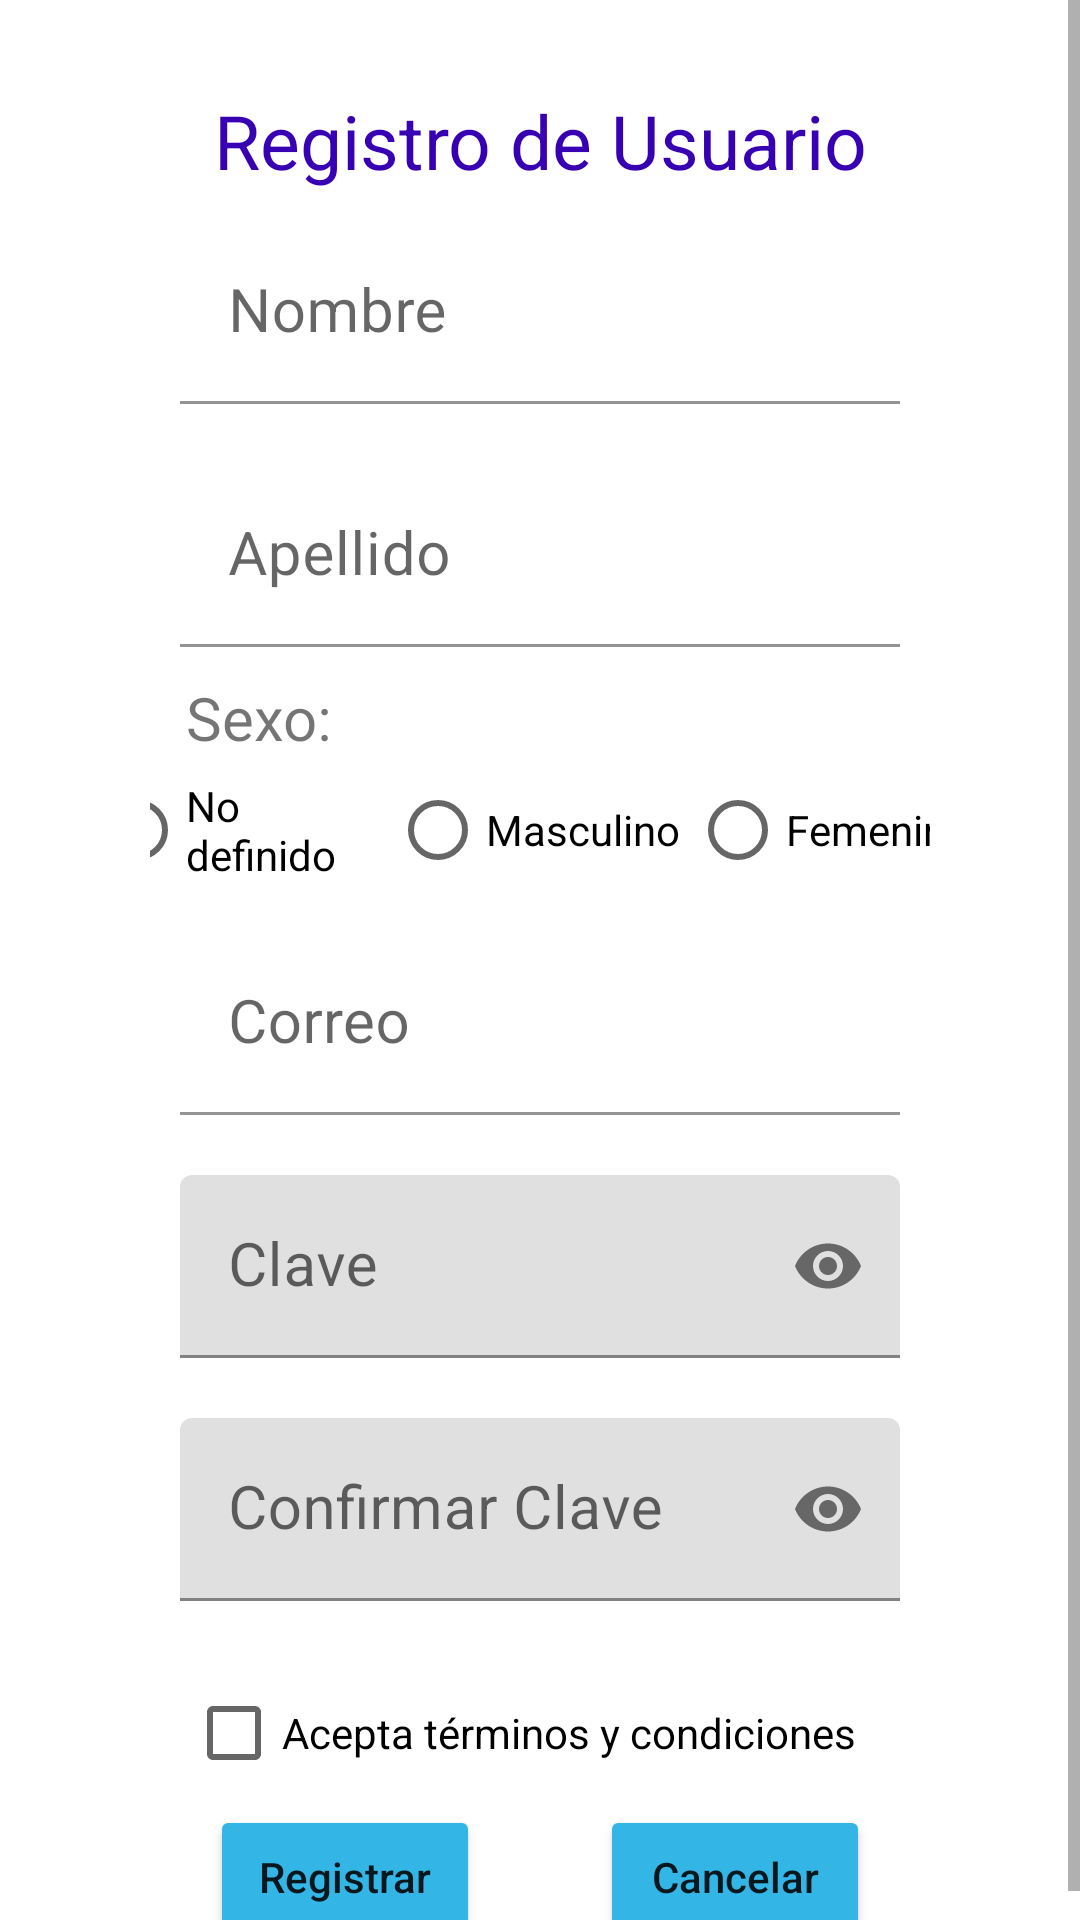

Write the Android layout XML for this screen, with the resource values it uses.
<!-- AndroidManifest.xml: application theme Theme.NutriKids -->
<!-- res/layout/activity_registro.xml -->
<?xml version="1.0" encoding="utf-8"?>
<ScrollView xmlns:android="http://schemas.android.com/apk/res/android"
    xmlns:app="http://schemas.android.com/apk/res-auto"
    xmlns:tools="http://schemas.android.com/tools"
    android:layout_width="match_parent"
    android:layout_height="match_parent"
    tools:context=".actividades.RegistroActivity">

    <LinearLayout
        android:layout_width="match_parent"
        android:layout_height="wrap_content"
        android:orientation="vertical"
        android:layout_marginTop="10dp"
        android:layout_marginLeft="50dp"
        android:layout_marginRight="50dp"
        android:layout_marginBottom="10dp">

        <TextView
            android:layout_width="match_parent"
            android:layout_height="wrap_content"
            android:layout_marginTop="20dp"
            android:gravity="center"
            android:text="@string/reg_lbl_registro"
            android:textColor="@color/purple_700"
            android:textSize="25sp"/>

        <com.google.android.material.textfield.TextInputLayout
            android:layout_width="match_parent"
            android:layout_height="wrap_content"
            android:layout_weight="1"
            >
            <EditText
                android:id="@+id/reg_txt_nombre"
                android:layout_width="match_parent"
                android:layout_height="wrap_content"
                android:layout_margin="10dp"
                android:inputType="text"
                android:hint="@string/reg_txt_nombre"
                android:background="@android:color/transparent"
                android:maxLength="50"
                android:textSize="20sp"/>
        </com.google.android.material.textfield.TextInputLayout>

        <com.google.android.material.textfield.TextInputLayout
            android:layout_width="match_parent"
            android:layout_height="wrap_content"
            android:layout_weight="1">

            <EditText
                android:id="@+id/reg_txt_apellido"
                android:layout_width="match_parent"
                android:layout_height="wrap_content"
                android:background="@android:color/transparent"
                android:inputType="text"
                android:layout_margin="10dp"

                android:hint="@string/reg_txt_apellido"
                android:maxLength="50"
                android:textSize="20sp" />
        </com.google.android.material.textfield.TextInputLayout>



        <TextView
            android:layout_width="match_parent"
            android:layout_height="wrap_content"
            android:text="@string/reg_lbl_sexo"
            android:layout_marginLeft="12dp"
            android:textSize="20sp"/>

        <RadioGroup
            android:id="@+id/reg_rb_sexo"
            android:layout_width="match_parent"
            android:layout_height="wrap_content"
            android:orientation="horizontal"
            android:gravity="center">

            <RadioButton
                android:id="@+id/reg_rb_ND"
                android:layout_width="100dp"
                android:layout_height="wrap_content"
                android:text="@string/reg_rb_ND"/>

            <RadioButton
                android:id="@+id/reg_rb_M"
                android:layout_width="100dp"
                android:layout_height="wrap_content"
                android:text="@string/reg_rb_masculino" />

            <RadioButton
                android:id="@+id/reg_rb_F"
                android:layout_width="100dp"
                android:layout_height="wrap_content"
                android:text="@string/reg_rb_femenino"/>

        </RadioGroup>

        <com.google.android.material.textfield.TextInputLayout
            android:layout_width="match_parent"
            android:layout_height="wrap_content"
            android:layout_weight="1">

            <EditText
                android:id="@+id/reg_txt_correo"
                android:layout_width="match_parent"
                android:layout_height="wrap_content"
                android:layout_margin="10dp"
                android:inputType="textEmailAddress"
                android:background="@android:color/transparent"
                android:maxLength="50"
                android:hint="@string/reg_txt_correo"
                android:textSize="20sp" />
        </com.google.android.material.textfield.TextInputLayout>


        <com.google.android.material.textfield.TextInputLayout
            android:layout_width="match_parent"
            android:layout_height="wrap_content"
            app:passwordToggleEnabled="true">

            <EditText
                android:id="@+id/reg_txt_clave"
                android:layout_width="match_parent"
                android:layout_height="wrap_content"
                android:layout_margin="10dp"
                android:hint="@string/reg_txt_clave"
                android:inputType="textPassword"
                android:maxLength="40"
                android:textSize="20sp" />
        </com.google.android.material.textfield.TextInputLayout>

        <com.google.android.material.textfield.TextInputLayout
            android:layout_width="match_parent"
            android:layout_height="wrap_content"
            app:passwordToggleEnabled="true">
            <EditText
                android:id="@+id/reg_txt_clave_confirmar"
                android:layout_width="match_parent"
                android:layout_height="wrap_content"
                android:hint="@string/reg_txt_clave_confirmar"
                android:inputType="textPassword"
                android:layout_margin="10dp"
                android:textSize="20sp"
                android:maxLength="40"/>
        </com.google.android.material.textfield.TextInputLayout>


        <CheckBox
            android:id="@+id/reg_chk_terminos"
            android:layout_width="match_parent"
            android:layout_height="wrap_content"
            android:layout_marginTop="10dp"
            android:layout_marginLeft="12dp"
            android:text="@string/reg_chk_terminos"/>

        <LinearLayout
            android:layout_width="match_parent"
            android:layout_height="wrap_content"
            android:orientation="horizontal">
                <Button
                android:id="@+id/reg_btn_registrar"
                android:layout_width="135dp"
                android:layout_height="wrap_content"
                android:layout_marginRight="20dp"
                android:layout_marginLeft="20dp"
                android:layout_weight="1"
                android:text="@string/reg_btn_registrar"
                    android:backgroundTint="@android:color/holo_blue_light"
                android:textAllCaps="false"/>

                <Button
                android:id="@+id/reg_btn_cancelar"
                android:layout_width="135dp"
                android:layout_height="wrap_content"
                android:layout_marginRight="20dp"
                android:layout_marginLeft="20dp"
                android:layout_weight="1"
                android:text="@string/reg_btn_cancelar"
                    android:backgroundTint="@android:color/holo_blue_light"
                android:textAllCaps="false"/>
        </LinearLayout>

    </LinearLayout>

</ScrollView>
<!-- resources referenced by this layout -->
<resources>
  <string name="reg_btn_cancelar">Cancelar</string>
  <string name="reg_btn_registrar">Registrar</string>
  <string name="reg_chk_terminos">Acepta términos y condiciones</string>
  <string name="reg_lbl_registro">Registro de Usuario</string>
  <string name="reg_lbl_sexo">Sexo:</string>
  <string name="reg_rb_ND">No definido</string>
  <string name="reg_rb_femenino">Femenino</string>
  <string name="reg_rb_masculino">Masculino</string>
  <string name="reg_txt_apellido">Apellido</string>
  <string name="reg_txt_clave">Clave</string>
  <string name="reg_txt_clave_confirmar">Confirmar Clave</string>
  <string name="reg_txt_correo">Correo</string>
  <string name="reg_txt_nombre">Nombre</string>
  <style name="Theme.NutriKids" parent="Theme.MaterialComponents.DayNight.NoActionBar">
          
          <item name="colorPrimary">@color/purple_500</item>
          <item name="colorPrimaryVariant">@color/purple_700</item>
          <item name="colorOnPrimary">@color/white</item>
          
          <item name="colorSecondary">@color/teal_200</item>
          <item name="colorSecondaryVariant">@color/teal_700</item>
          <item name="colorOnSecondary">@color/black</item>
          
          <item name="android:statusBarColor" tools:targetApi="l">?attr/colorPrimaryVariant</item>
          
      </style>
  <!-- not gathered from this repository: default colours our renderer supplied (Android Studio template values) -->
  <color name="purple_500">#FF6200EE</color>
  <color name="purple_700">#FF3700B3</color>
  <color name="teal_200">#FF03DAC5</color>
  <color name="teal_700">#FF018786</color>
  <color name="black">#FF000000</color>
  <color name="white">#FFFFFFFF</color>
</resources>
